Run: headless pygame with SDL's dummy video driver; simulated clock (each Clock.tick advances the game by its frame time, no real sleeping); random seed 0; keys injected as events and as key.get_pressed() state; no mouse input.
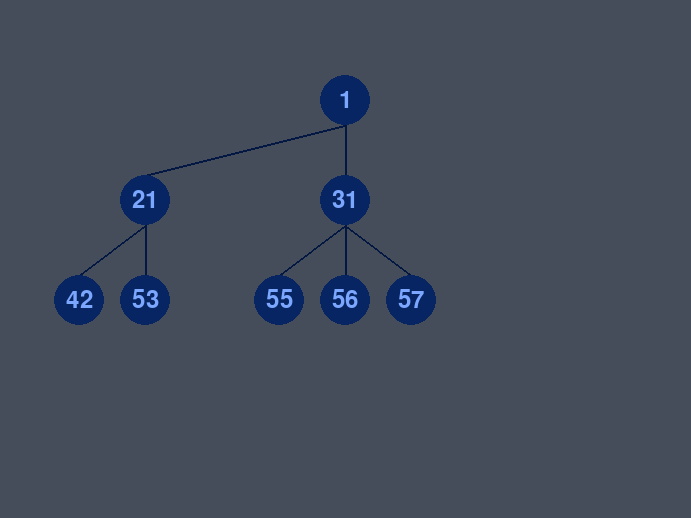
Frame 1 of 4 · flips 1–60 · no input
Frame 2 of 4 · flips 61–180 · tapped SPACE, RETURN · held RIGHT (→), D · screen unchanged from frame 1, image omitted
Frame 3 of 4 · flips 181–300 · held DOWN (↓), S · screen unchanged from frame 2, image omitted
Frame 4 of 4 · flips 301–420 · held LEFT (←), A, UP (↑), W · screen unchanged from frame 3, image omitted

The pygame program that drew these frames:

# WIP - breaks for some m_values

# %%
from math import log2
import pygame

# %%
# Function to draw the m_value-ary tree
def draw_tree(screen, nodes, m_value, x, y, level, spacing):
    if level < len(nodes) and nodes[level] is not None:
        # Draw current node
        pygame.draw.circle(screen, NODE_COLOR, (x, y), NODE_RADIUS)
        font = pygame.font.Font(None, 36)
        text = font.render(str(nodes[level]), True, (124, 167, 255))
        text_rect = text.get_rect(center=(x, y))
        screen.blit(text, text_rect)

        # Calculate positions for child nodes
        child_x = x - (spacing * (m_value - 1) / 2)
        child_y = y + 100

        # Draw lines to child nodes
        for i in range(m_value):
            next_level = level * m_value + i + 1
            if next_level < len(nodes) and nodes[next_level] is not None:  # Check for None before drawing edge
                pygame.draw.line(screen, LINE_COLOR, (x, y + NODE_RADIUS), (child_x, child_y - NODE_RADIUS), 2)
                draw_tree(screen, nodes, m_value, int(child_x), int(child_y), next_level, spacing // m_value)
            child_x += spacing


# Main function
def draw(nodes, m_value):
    screen = pygame.display.set_mode((SCREEN_WIDTH, SCREEN_HEIGHT))
    pygame.display.set_caption("m-ary Tree Viewer")

    running = True
    while running:
        for event in pygame.event.get():
            if event.type == pygame.QUIT:
                running = False

        screen.fill((69, 76, 90))
        draw_tree(screen, nodes, m_value, SCREEN_WIDTH // 2, 100, 0, SCREEN_WIDTH // (log2(len(nodes) + 1)))
        pygame.display.flip()

    pygame.quit()
    # sys.exit()
    
# %%
if __name__ == "__main__":
    pygame.init()
    nodes = [1, 21, 31, None, 42, 53, None, 55, 56, 57]
    # Constants
    SCREEN_WIDTH = (log2(len(nodes) + 1)) * 200
    SCREEN_HEIGHT = (log2(len(nodes) + 1)) * 150
    NODE_RADIUS = 25
    NODE_COLOR = (7, 37, 99)
    LINE_COLOR = (2, 23, 66)
    m_value = 3
    draw(nodes, m_value)

# %%
